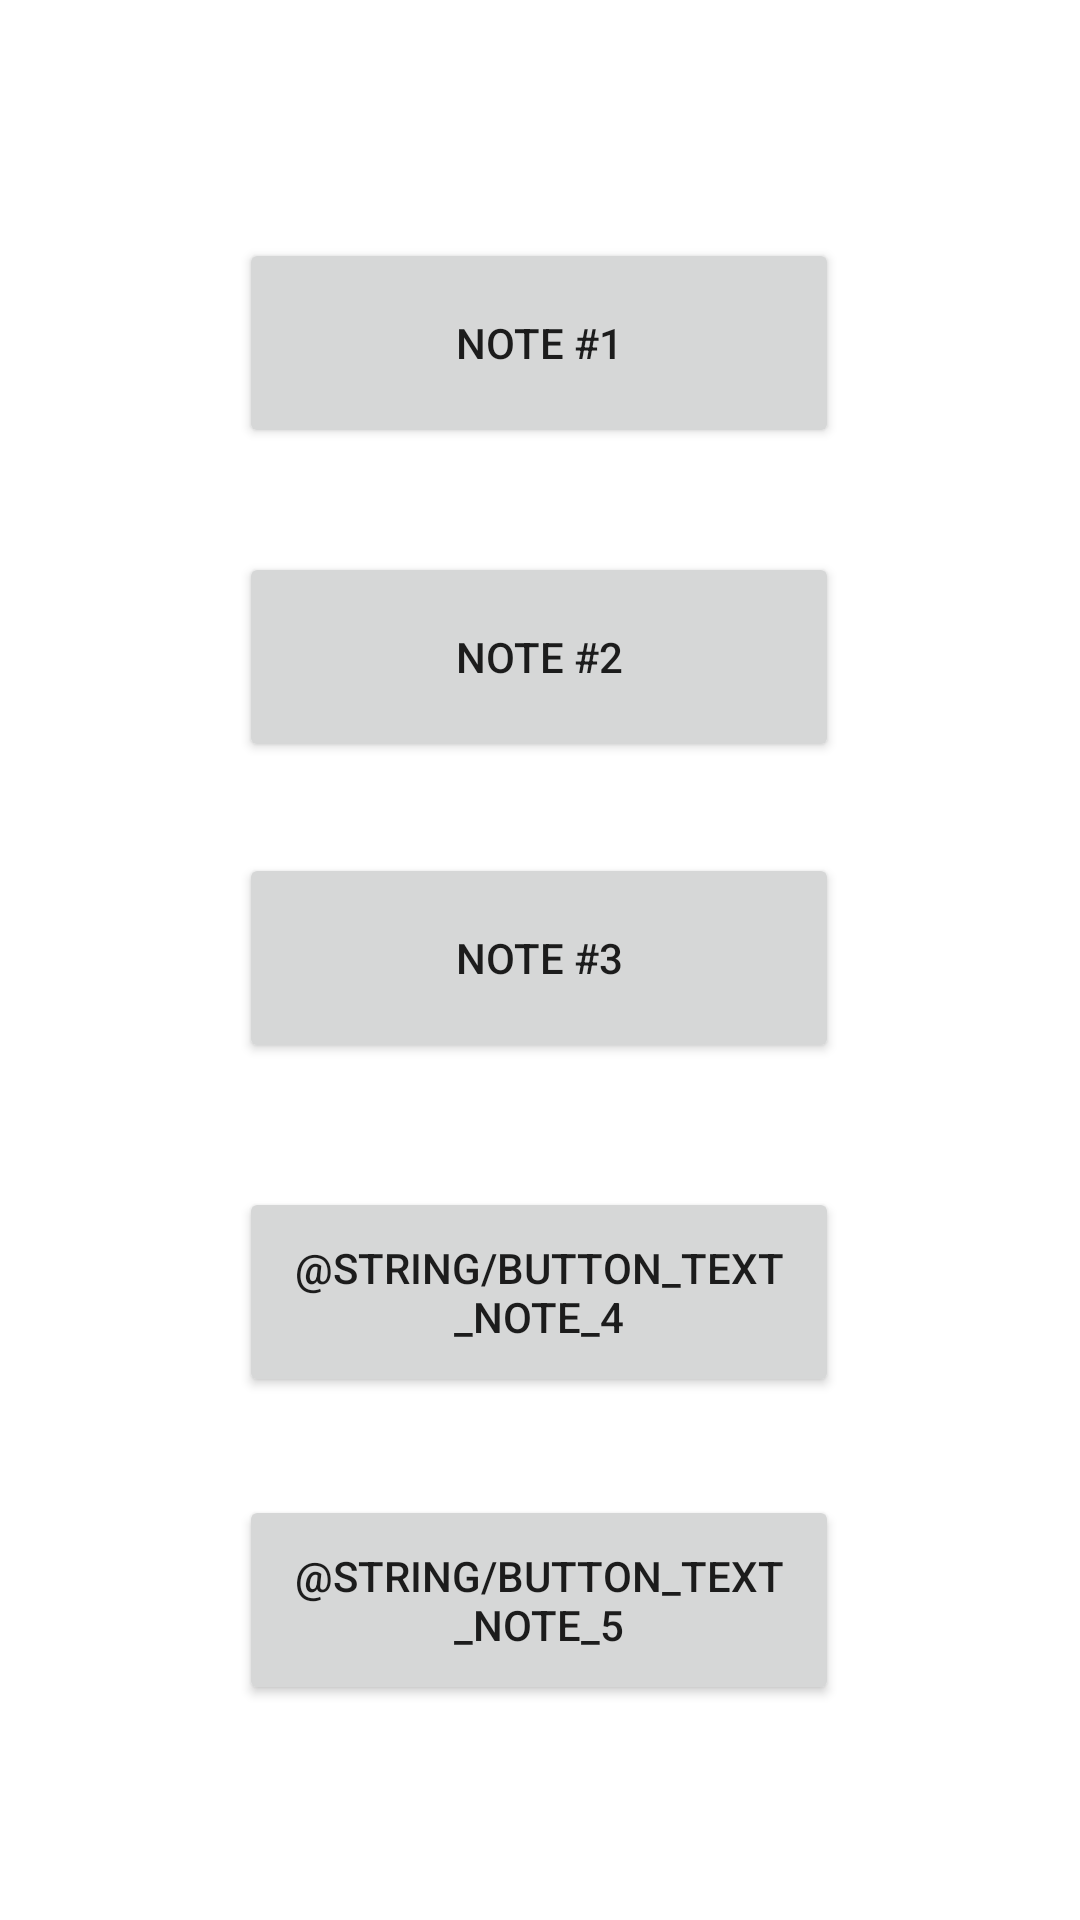

The Android layout XML behind this screen, and the referenced resources:
<!-- AndroidManifest.xml: application theme Theme.HW_1_6_05_01_2021 -->
<!-- res/layout/list_of_notes_fragment.xml -->
<?xml version="1.0" encoding="utf-8"?>
<androidx.constraintlayout.widget.ConstraintLayout xmlns:android="http://schemas.android.com/apk/res/android"
    xmlns:app="http://schemas.android.com/apk/res-auto"
    xmlns:tools="http://schemas.android.com/tools"
    android:layout_width="match_parent"
    android:layout_height="match_parent"
    tools:context=".MainActivity">


    <Button
        android:id="@+id/button_1"
        android:layout_width="@dimen/button_width"
        android:layout_height="@dimen/button_height"
        android:text="@string/button_text_note_1"
        app:layout_constraintBottom_toBottomOf="parent"
        app:layout_constraintEnd_toEndOf="parent"
        app:layout_constraintHorizontal_bias="0.497"
        app:layout_constraintStart_toStartOf="parent"
        app:layout_constraintTop_toTopOf="parent"
        app:layout_constraintVertical_bias="0.139" />

    <Button
        android:id="@+id/button_2"
        android:layout_width="@dimen/button_width"
        android:layout_height="@dimen/button_height"
        android:text="@string/button_text_note_2"
        app:layout_constraintBottom_toBottomOf="parent"
        app:layout_constraintEnd_toEndOf="parent"
        app:layout_constraintHorizontal_bias="0.497"
        app:layout_constraintStart_toStartOf="parent"
        app:layout_constraintTop_toTopOf="parent"
        app:layout_constraintVertical_bias="0.323" />

    <Button
        android:id="@+id/button_3"
        android:layout_width="@dimen/button_width"
        android:layout_height="@dimen/button_height"
        android:text="@string/button_text_note_3"
        app:layout_constraintBottom_toBottomOf="parent"
        app:layout_constraintEnd_toEndOf="parent"
        app:layout_constraintHorizontal_bias="0.497"
        app:layout_constraintStart_toStartOf="parent"
        app:layout_constraintTop_toTopOf="parent"
        app:layout_constraintVertical_bias="0.499" />

    <Button
        android:id="@+id/button_4"
        android:layout_width="@dimen/button_width"
        android:layout_height="@dimen/button_height"
        android:text="@string/button_text_note_4"
        app:layout_constraintBottom_toBottomOf="parent"
        app:layout_constraintEnd_toEndOf="parent"
        app:layout_constraintHorizontal_bias="0.497"
        app:layout_constraintStart_toStartOf="parent"
        app:layout_constraintTop_toTopOf="parent"
        app:layout_constraintVertical_bias="0.694" />

    <Button
        android:id="@+id/button_5"
        android:layout_width="@dimen/button_width"
        android:layout_height="@dimen/button_height"
        android:text="@string/button_text_note_5"
        app:layout_constraintBottom_toBottomOf="parent"
        app:layout_constraintEnd_toEndOf="parent"
        app:layout_constraintHorizontal_bias="0.497"
        app:layout_constraintStart_toStartOf="parent"
        app:layout_constraintTop_toTopOf="parent"
        app:layout_constraintVertical_bias="0.874" />


</androidx.constraintlayout.widget.ConstraintLayout>
<!-- resources referenced by this layout -->
<resources>
  <dimen name="button_height">70dp</dimen>
  <dimen name="button_width">200dp</dimen>
  <string name="button_text_note_1">Note #1</string>
  <string name="button_text_note_2" translatable="false">Note #2</string>
  <string name="button_text_note_3" translatable="false">Note #3</string>
  <string name="button_text_note_4">Note #4</string>
  <string name="button_text_note_5">Note #5</string>
  <style name="Theme.HW_1_6_05_01_2021" parent="Theme.MaterialComponents.DayNight.NoActionBar">
          
          <item name="colorPrimary">@color/purple_500</item>
          <item name="colorPrimaryVariant">@color/purple_700</item>
          <item name="colorOnPrimary">@color/white</item>
          
          <item name="colorSecondary">@color/teal_200</item>
          <item name="colorSecondaryVariant">@color/teal_700</item>
          <item name="colorOnSecondary">@color/black</item>
          
          <item name="android:statusBarColor" tools:targetApi="l">?attr/colorPrimaryVariant</item>
          
      </style>
  <color name="purple_500">#FF6200EE</color>
  <color name="purple_700">#FF3700B3</color>
  <color name="white">#FFFFFFFF</color>
  <color name="teal_200">#FF03DAC5</color>
  <color name="teal_700">#FF018786</color>
  <color name="black">#FF000000</color>
</resources>
